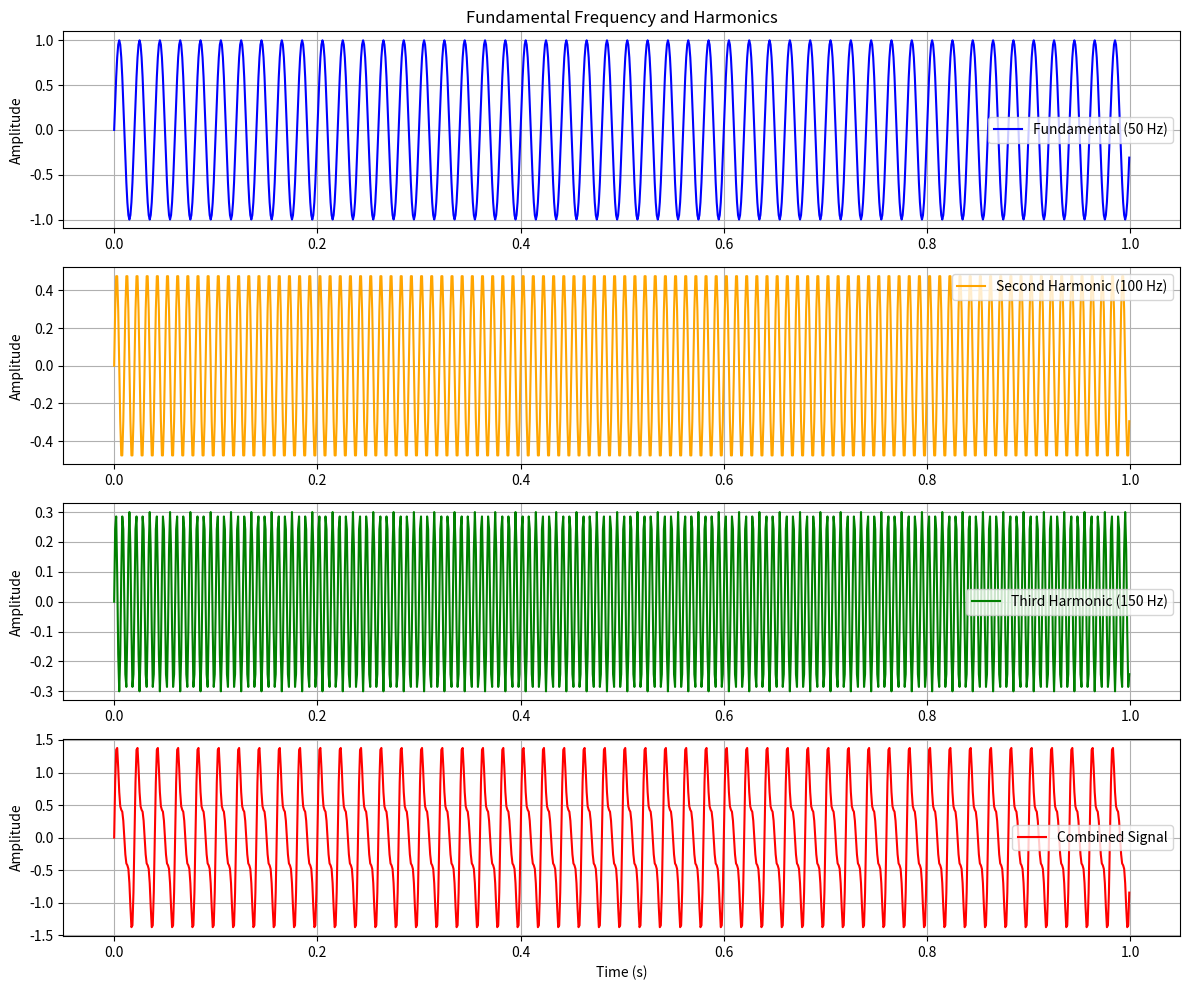

Write Python code to recreate this figure.
import numpy as np
import matplotlib.pyplot as plt

# Parameters
fs = 1000  # Sampling frequency (Hz)
T = 1      # Duration (s)
t = np.linspace(0, T, int(fs * T), endpoint=False)  # Time vector

# Fundamental frequency and harmonics
f1 = 50  # Fundamental frequency (Hz)
A1 = 1   # Amplitude of fundamental
A2 = 0.5 # Amplitude of 2nd harmonic
A3 = 0.3 # Amplitude of 3rd harmonic

# Generate the signals
fundamental = A1 * np.sin(2 * np.pi * f1 * t)
second_harmonic = A2 * np.sin(2 * np.pi * 2 * f1 * t)
third_harmonic = A3 * np.sin(2 * np.pi * 3 * f1 * t)
combined_signal = fundamental + second_harmonic + third_harmonic

# Plotting
plt.figure(figsize=(12, 10))

# Fundamental frequency
plt.subplot(4, 1, 1)
plt.plot(t, fundamental, label="Fundamental (50 Hz)", color="blue")
plt.title("Fundamental Frequency and Harmonics")
plt.ylabel("Amplitude")
plt.grid(True)
plt.legend()

# Second harmonic
plt.subplot(4, 1, 2)
plt.plot(t, second_harmonic, label="Second Harmonic (100 Hz)", color="orange")
plt.ylabel("Amplitude")
plt.grid(True)
plt.legend()

# Third harmonic
plt.subplot(4, 1, 3)
plt.plot(t, third_harmonic, label="Third Harmonic (150 Hz)", color="green")
plt.ylabel("Amplitude")
plt.grid(True)
plt.legend()

# Combined signal
plt.subplot(4, 1, 4)
plt.plot(t, combined_signal, label="Combined Signal", color="red")
plt.xlabel("Time (s)")
plt.ylabel("Amplitude")
plt.grid(True)
plt.legend()

# Adjust layout and show
plt.tight_layout()
plt.show()
